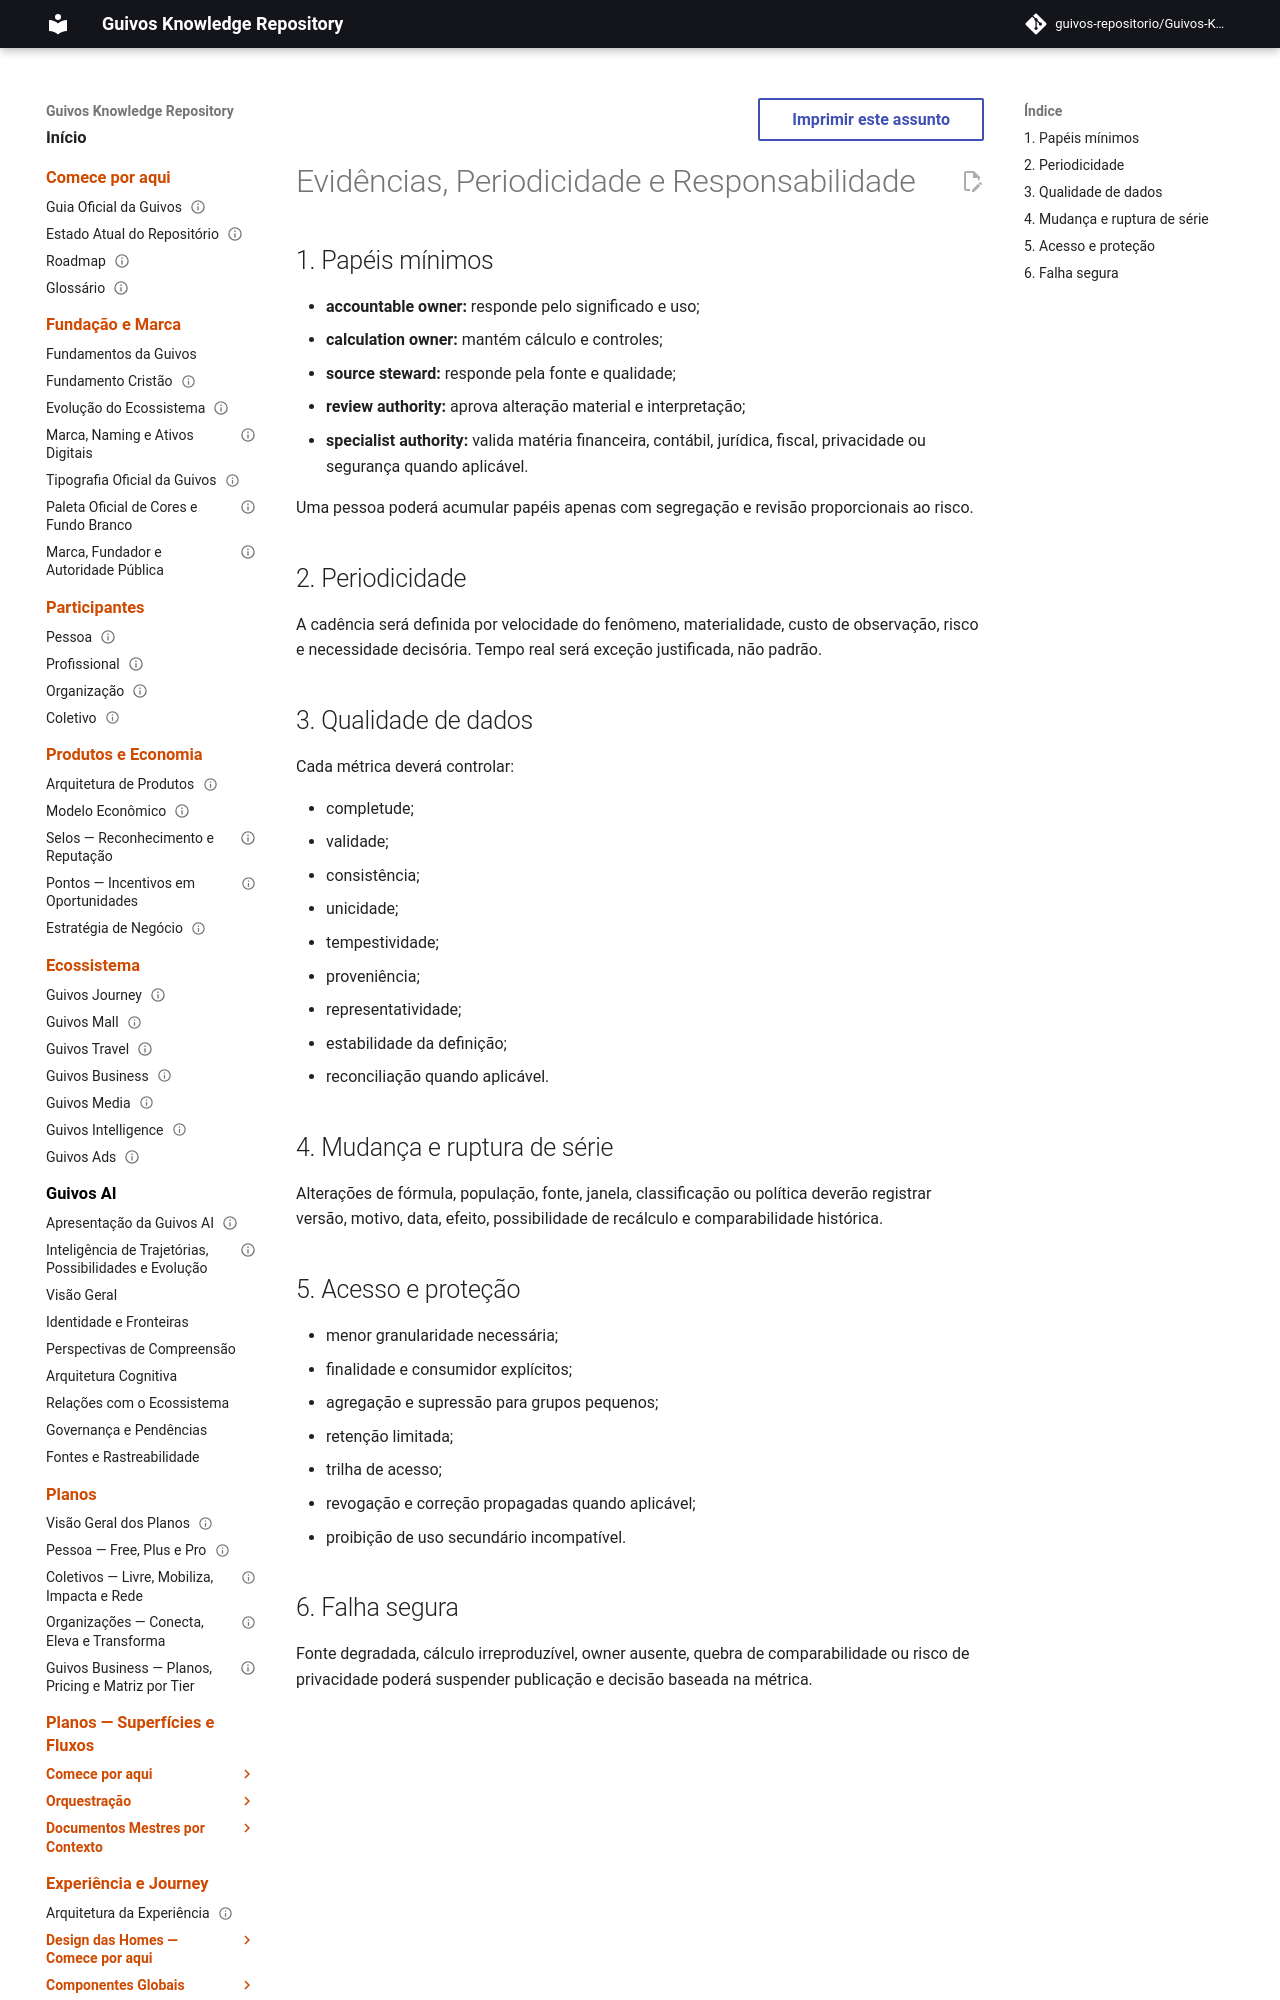

repository: guivos-repositorio/Guivos-Knowledge-Repository · page: economic-model/gem-009-evidence-cadence-and-ownership/index.html · generator: mkdocs

---
id: GEM-009-EVIDENCE-CADENCE-AND-OWNERSHIP-001
title: Evidências, Periodicidade e Responsabilidade
status: draft
version: 0.1.0
owner: Guivos Economic Model
last_updated: 2026-07-22
parent: GEM-009
---

# Evidências, Periodicidade e Responsabilidade

## 1. Papéis mínimos

- **accountable owner:** responde pelo significado e uso;
- **calculation owner:** mantém cálculo e controles;
- **source steward:** responde pela fonte e qualidade;
- **review authority:** aprova alteração material e interpretação;
- **specialist authority:** valida matéria financeira, contábil, jurídica, fiscal, privacidade ou segurança quando aplicável.

Uma pessoa poderá acumular papéis apenas com segregação e revisão proporcionais ao risco.
